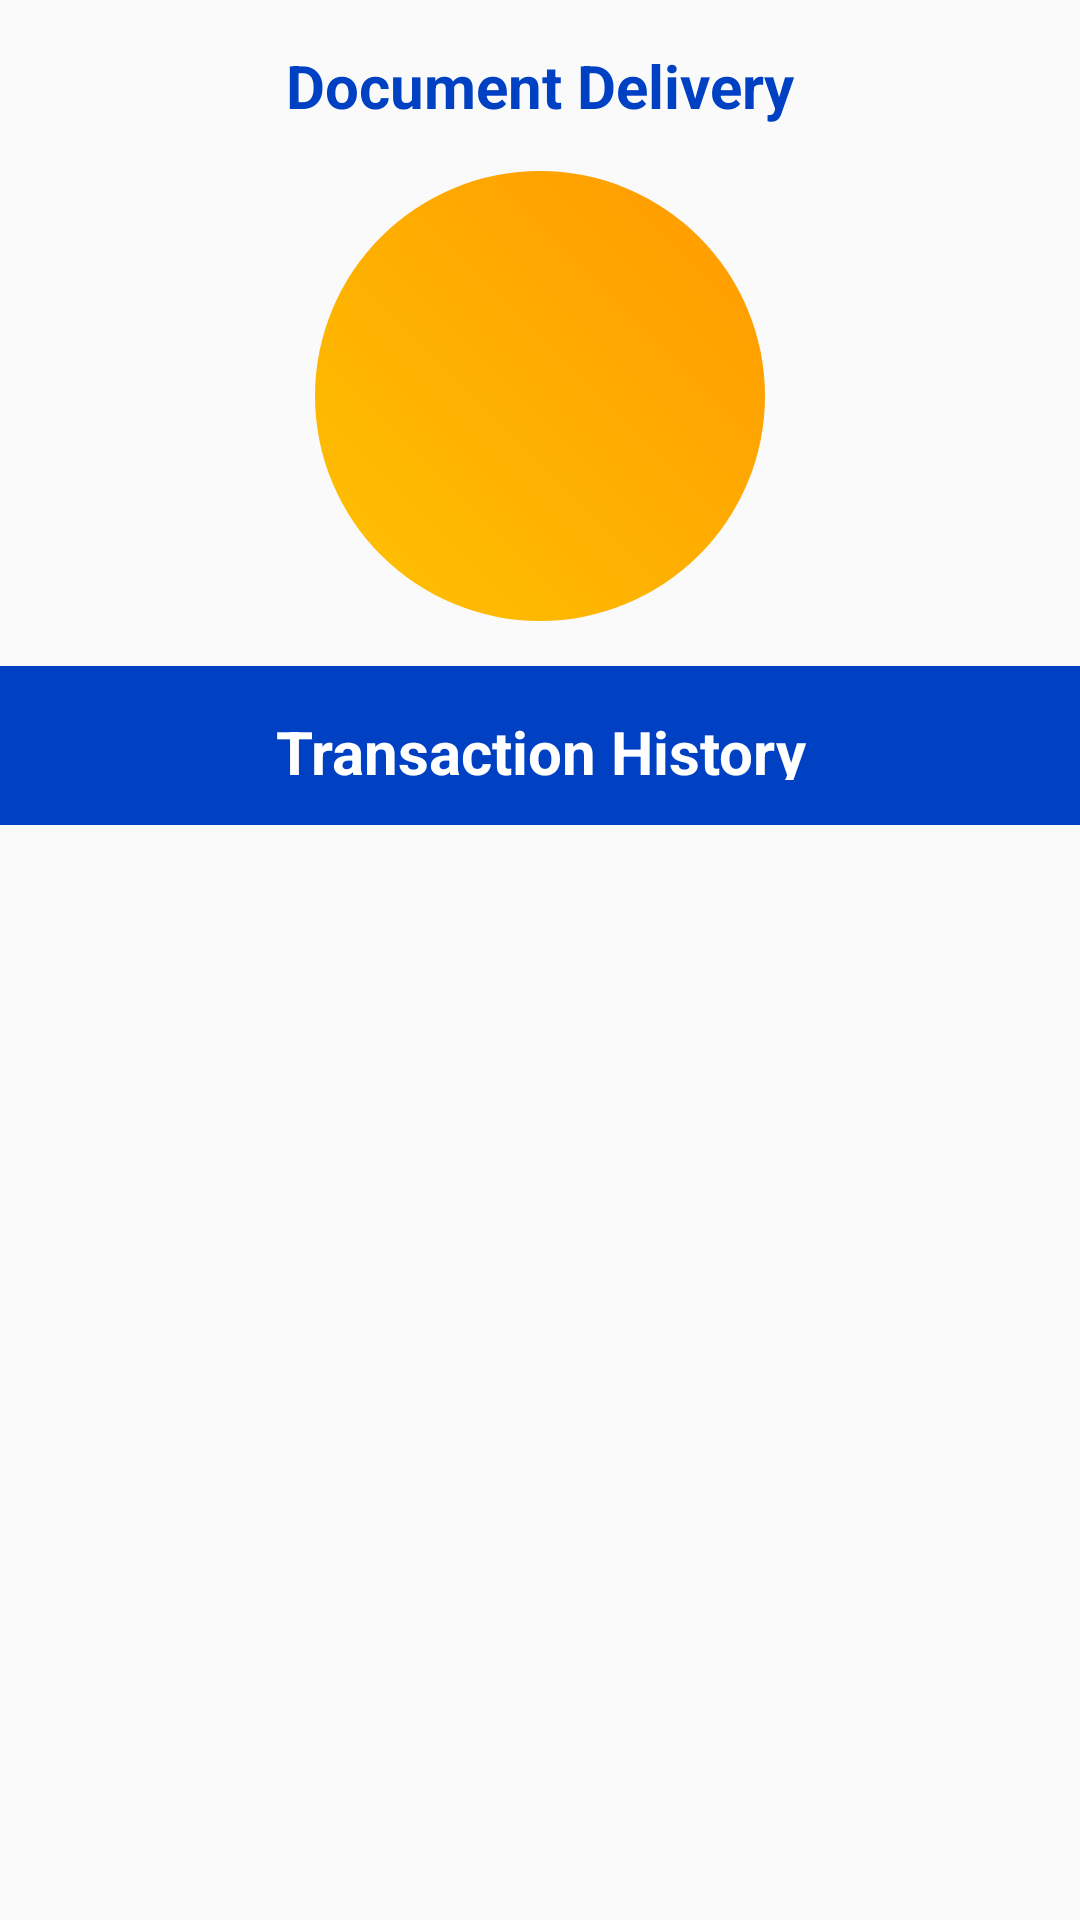

This screen was rendered from an Android layout file. Write that file and the resources it references.
<!-- AndroidManifest.xml: application theme Theme.Shoppev4 -->
<!-- res/layout/orderhistorypage_fragment.xml -->
<?xml version="1.0" encoding="utf-8"?>
<androidx.constraintlayout.widget.ConstraintLayout xmlns:android="http://schemas.android.com/apk/res/android"
    xmlns:tools="http://schemas.android.com/tools"
    android:layout_width="match_parent"
    android:layout_height="match_parent"
    xmlns:app="http://schemas.android.com/apk/res-auto"
    tools:context=".page.presentation.order.OrderHistoryPage_Fragment">
   <androidx.constraintlayout.widget.ConstraintLayout
       android:layout_width="match_parent"
       android:layout_height="275dp"
       app:layout_constraintTop_toTopOf="parent"
       android:id="@+id/csHeaderbar"
       >
      <LinearLayout
          android:layout_width="match_parent"
          android:layout_height="match_parent"
          android:orientation="vertical"
          android:gravity="center"
          >
         <TextView
             android:textSize="20dp"
             android:textStyle="bold"
             android:textColor="@color/bluedeep"
             android:layout_width="match_parent"
             android:layout_height="wrap_content"
             android:text="Document Delivery"
             android:gravity="center"
             android:padding="15dp"
             />
         <ImageView
             android:padding="25dp"
             android:layout_width="150dp"
             android:layout_height="150dp"
             android:src="@drawable/tmcreateorder96"
             android:background="@drawable/circle_item"
             />
         <TextView
             android:layout_marginTop="15dp"
             android:padding="15dp"
             android:textColor="@color/white"
             android:textSize="20dp"
             android:textStyle="bold"
             android:layout_width="match_parent"
             android:layout_height="wrap_content"
             android:gravity="center"
             android:text="Transaction History"
             android:background="@color/bluedeep"

             />
      </LinearLayout>



   </androidx.constraintlayout.widget.ConstraintLayout>



   <androidx.recyclerview.widget.RecyclerView
       android:id="@+id/rvOrderHistory"
       android:layout_width="match_parent"
       android:layout_height="0dp"
       app:layout_constraintTop_toBottomOf="@id/csHeaderbar"
       app:layout_constraintBottom_toBottomOf="parent"
       />

</androidx.constraintlayout.widget.ConstraintLayout>
<!-- resources referenced by this layout -->
<resources>
  <color name="bluedeep">#0041c4</color>
  <color name="white">#FFFFFFFF</color>
  <!-- drawable circle_item (drawable) -->
  <?xml version="1.0" encoding="utf-8"?>
  <shape xmlns:android="http://schemas.android.com/apk/res/android">
      <gradient android:startColor="@color/yellowsolf" android:endColor="@color/yellowdeep" android:angle="45"/>
      <corners android:radius="1000dp"/>
  </shape>
  <style name="Theme.Shoppev4" parent="Theme.MaterialComponents.Light.NoActionBar.Bridge">
          
          <item name="colorPrimary">@color/purple_500</item>
          <item name="colorPrimaryVariant">@color/purple_700</item>
          <item name="colorOnPrimary">@color/white</item>
          
          <item name="colorSecondary">@color/teal_200</item>
          <item name="colorSecondaryVariant">@color/teal_700</item>
          <item name="colorOnSecondary">@color/black</item>
          
          <item name="android:statusBarColor" tools:targetApi="l">?attr/colorPrimaryVariant</item>
          
      </style>
  <color name="yellowsolf">#fec202</color>
  <color name="yellowdeep">#ff9900</color>
  <color name="purple_500">#FF6200EE</color>
  <color name="purple_700">#FF3700B3</color>
  <color name="teal_200">#FF03DAC5</color>
  <color name="teal_700">#FF018786</color>
  <color name="black">#FF000000</color>
</resources>
